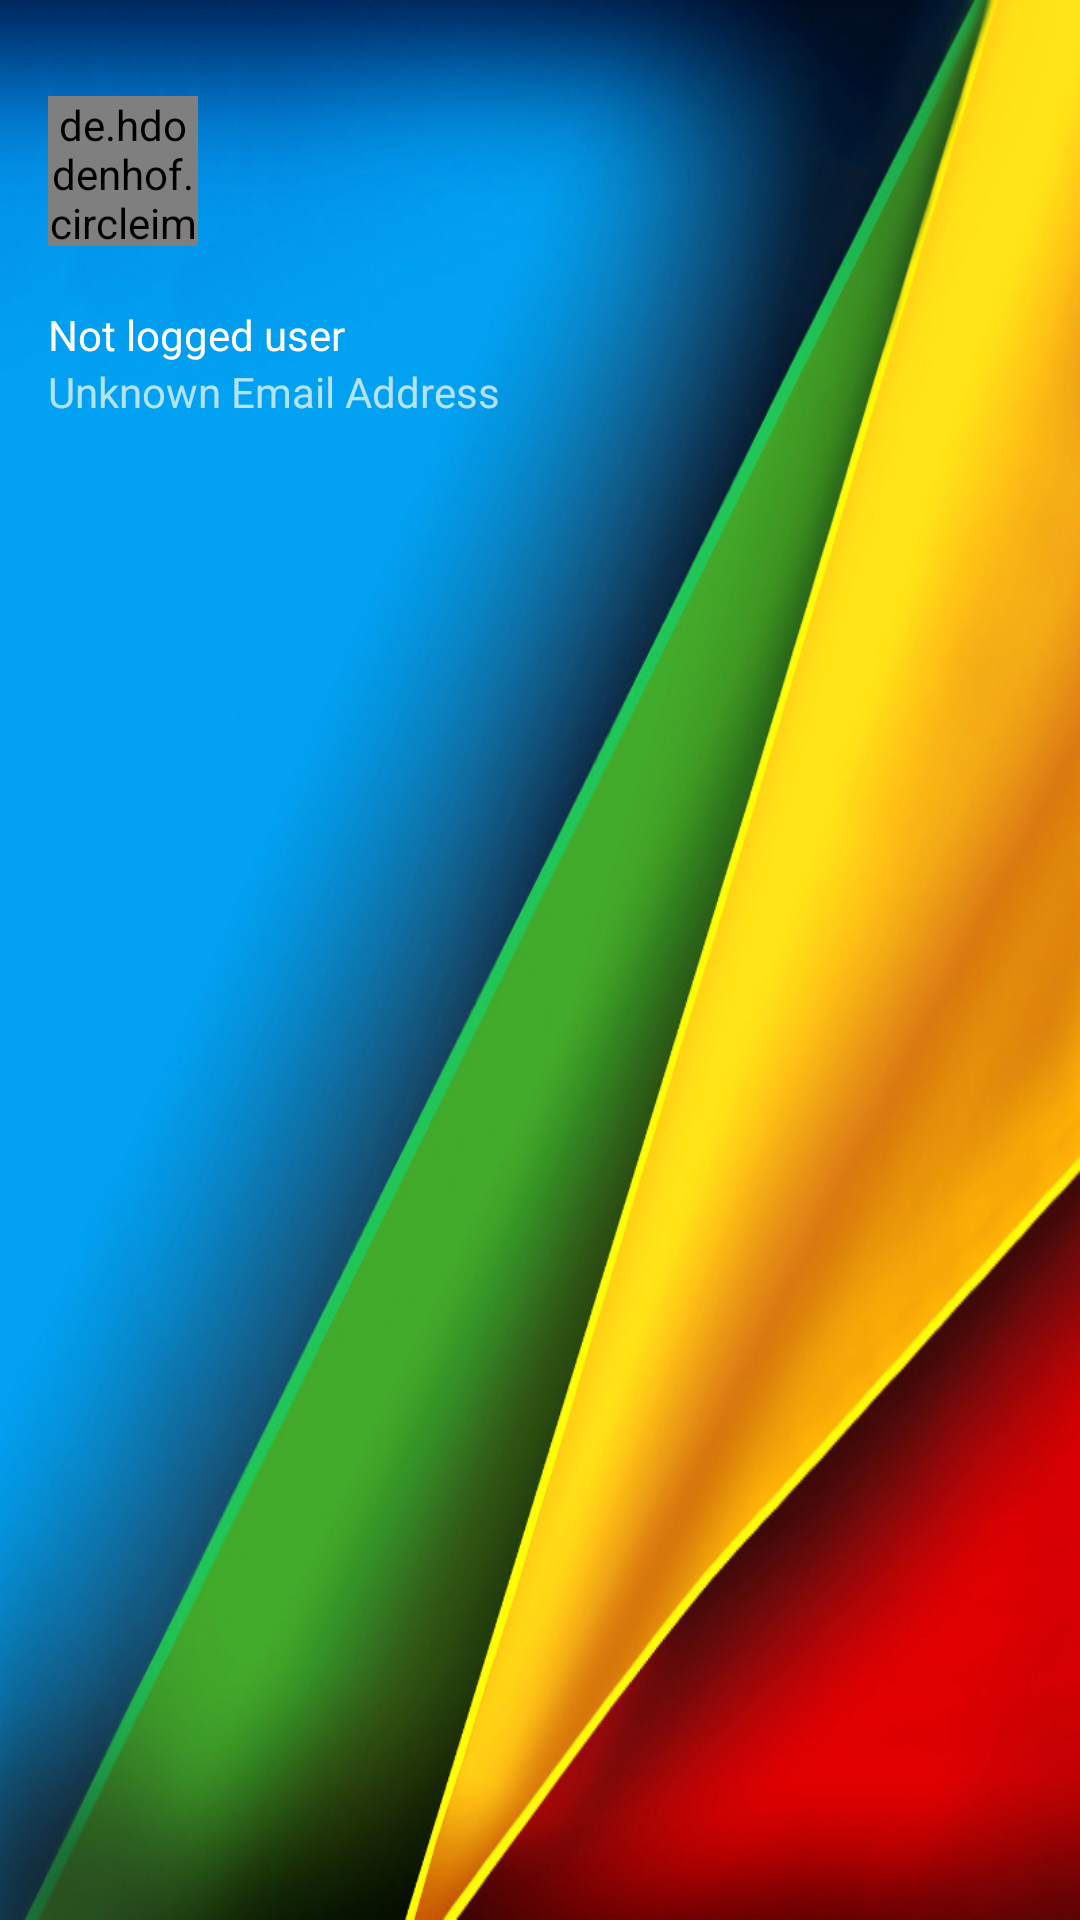

Layout XML and referenced resources for this Android screen:
<!-- AndroidManifest.xml: application theme AppTheme -->
<!-- res/layout/nav_header_navigation.xml -->
<?xml version="1.0" encoding="utf-8"?>
<LinearLayout xmlns:android="http://schemas.android.com/apk/res/android"
    android:layout_width="match_parent"
    android:layout_height="150dp"
    android:background="@drawable/menu_wallpaper"
    android:orientation="vertical"
    android:paddingLeft="@dimen/activity_horizontal_margin"
    android:paddingRight="@dimen/activity_horizontal_margin"
    android:theme="@style/ThemeOverlay.AppCompat.Dark">

    <de.hdodenhof.circleimageview.CircleImageView
        android:id="@+id/profileAvatar"
        android:layout_width="50dp"
        android:layout_height="50dp"
        android:layout_marginTop="32dp"
        android:src="@drawable/profile_picture_default" />

    <TextView
        android:id="@+id/nav_header_username"
        android:layout_width="match_parent"
        android:layout_height="wrap_content"
        android:layout_marginTop="20dp"
        android:text="@string/nav_header_not_logged"
        android:textAppearance="@style/TextAppearance.AppCompat.Body1" />

    <TextView
        android:id="@+id/nav_header_email"
        android:layout_width="wrap_content"
        android:layout_height="wrap_content"
        android:text="@string/nav_header_not_logged_email" />

</LinearLayout>
<!-- resources referenced by this layout -->
<resources>
  <dimen name="activity_horizontal_margin">16dp</dimen>
  <!-- drawable menu_wallpaper: png bitmap (drawable, 451025 bytes) -->
  <!-- drawable profile_picture_default: jpg bitmap (drawable, 1967 bytes) -->
  <string name="nav_header_not_logged">Not logged user</string>
  <string name="nav_header_not_logged_email">Unknown Email Address</string>
  <style name="AppTheme" parent="Theme.AppCompat.Light.NoActionBar">
          
      </style>
</resources>
